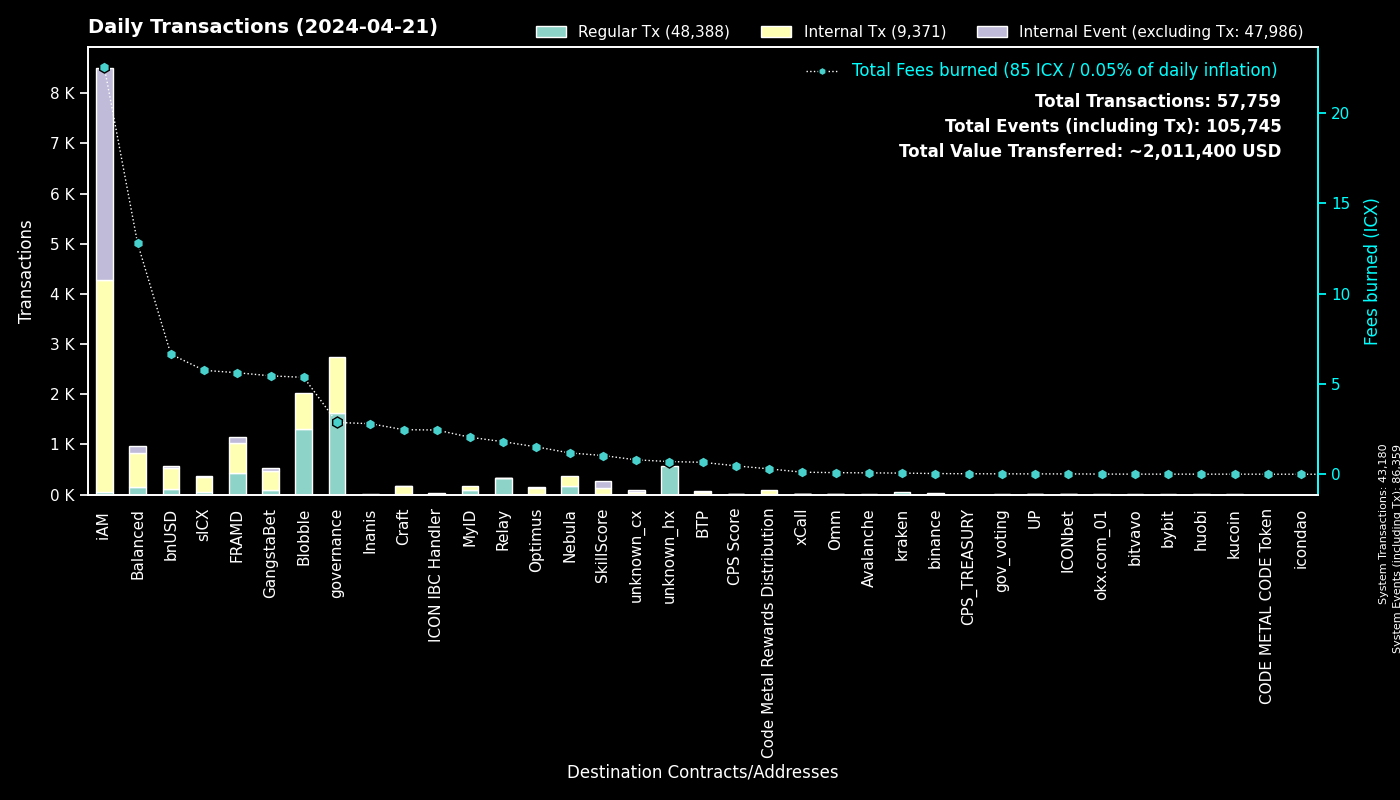

The file beside this chart, header and first rows:
to, Regular Tx, Fees burned, to_def, Internal Tx, Internal Event (excluding Tx), group
0, 43178, 0.0, System, 2, 43179, System
cx00000000000000000000000000000000000000…, 1624, 2.866, governance, 1115, 0, governance
cxf14dea1cff7ceb29a46e6d04533a08f84441e4…, 698, 2.873, Blobble Stake Token, 708, 0, Blobble
cxf2ca3b655a782f39227934d37ff3b77f9b1ebc…, 609, 2.487, Blobble, 0, 0, Blobble
cx2aa9b28a657e3121b75d3d4fe65e569398645d…, 430, 4.464, FRAMD Token, 485, 7, FRAMD
cxca5faa5a71d986a2e84dd7e6f5ff791d29901e…, 325, 1.71, Relay_4, 0, 0, Relay
cx85954d0dae92b63bf5cba03a59ca4ffe687bad…, 160, 1.158, NebulaMultiToken, 203, 0, Nebula
cx88fd7df7ddff82f7cc735c871dc519838cb235…, 110, 6.648, bnUSD, 430, 32, bnUSD
cx5a0af85407c69945eb318d4ac18e9e84218416…, 63, 3.758, GangWar Simulation, 178, 49, GangstaBet
cxba62bb61baf8dd8b6a04633fe33806547785a0…, 58, 1.793, MyID_3, 58, 0, MyID
cx2609b924e33ef00b648a409245c7ea394c4678…, 58, 5.751, sICX, 301, 18, sICX
hx68646780e14ee9097085f7280ab137c3633b4b…, 52, 0.065, kraken_hot, 0, 0, kraken
hxe0b33b682705c553fd8663479f53889cf6ccfc…, 49, 0.06125, unknown_hx, 0, 0, unknown_hx
cx14002628a4599380f391f708843044bc93dce2…, 46, 22.52, iAM Div, 4224, 4227, iAM
cx66d4d90f5f113eba575bf793570135f9b10cec…, 37, 3.136, balanced_loans, 112, 67, Balanced
hxb568381d35d3e7a6383200e8a0d30310af20b9…, 31, 0.03875, binance_hot, 0, 0, binance
cx694e8c9f1a05c8c3719f30d46b97697960e428…, 27, 0.255, MyID_2, 27, 0, MyID
cx44250a12074799e26fdeee75648ae47e2cc842…, 24, 0.4122, balanced_governance, 0, 0, Balanced
cx2dc662031f3d62bcdba4f63e9bf827767c8475…, 19, 1.038, SkillScore, 118, 131, SkillScore
cxf61cd5a45dc9f91c15aa65831a30a90d59a096…, 15, 2.402, balanced_baln, 133, 18, Balanced
cxe971c0a92c58db502e4a224efc6ba311eb1c17…, 14, 2.801, Inanis Treasury, 0, 0, Inanis
cx203d9cd2a669be67177e997b8948ce2c35caff…, 14, 2.153, balanced_dividends, 132, 2, Balanced
cx21e94c08c03daee80c25d8ee3ea22a20786ec2…, 14, 2.294, balanced_router, 162, 17, Balanced
cxa0af3165c08318e988cb30993b3048335b94af…, 13, 0.346, balanced_dex, 28, 4, Balanced
cx28b2ec885b50c8a93da752f2d0467a67127a70…, 12, 0.5979, CROWN, 63, 4, GangstaBet
cxd17316e24ee40f2ef8ed6f3a497311db1b3520…, 11, 0.2052, GangstaVerse LootBox, 56, 0, GangstaBet
cx10d59e8103ab44635190bd4139dbfd682fa2d0…, 11, 0.6323, balanced_rewards, 22, 20, Balanced
cx622bbab73698f37dbef53955fd3decffeb0b0c…, 11, 2.45, ICON IBC Handler, 3, 15, ICON IBC Handler
cxd82fb5d3effecd8c9071a4bba3856ad7222c4b…, 10, 0.7942, Balanced Savings, 40, 1, Balanced
hxb3a486783b7d0c0c4fec74c98c50c717568eda…, 10, 0.0125, unknown_hx, 0, 0, unknown_hx
hx85532472e789802a943bd34a8aeb86668bc232…, 9, 0.01125, okx.com_01, 0, 0, okx.com_01
cx9f4ab72f854d3ccdc59aa6f2c3e2215dd62e87…, 8, 0.4659, CPS Score, 8, 0, CPS Score
cx7ecb16e4c143b95e01d05933c17cb986cfe618…, 8, 1.383, CraftRewards, 60, 3, Craft
cx28497aef34ec44ad2be9249daddfbe34b54f30…, 7, 0.09404, Balanced Bribe, 7, 0, Balanced
cx5b5a03cb525a1845d0af3a872d525b18a810ac…, 7, 0.3176, btp-0x38.bsc-BTCB, 29, 3, BTP
hx6b91c8dea3114de74ecfa85908b875778c2b59…, 6, 0.0075, bybit, 0, 0, bybit
hx3770b6ac37402de04f6af4f5541cf68361fbf2…, 6, 0.0075, unknown_hx, 0, 0, unknown_hx
hxa390d24fdcba68515b492ffc553192802706a1…, 6, 0.0075, bitvavo_hot, 0, 0, bitvavo
cxaa99a164586883eed0322d62a31946dfa9491f…, 5, 0.0262, optimus_rewards, 10, 2, Optimus
cx6139a27c15f1653471ffba0b4b88dc15de7e32…, 5, 0.8811, gangstabet_token, 77, 6, GangstaBet
hxd9fb974459fe46eb9d5a7c438f17ae6e75c0f2…, 5, 0.00625, huobi, 0, 0, huobi
cx43e2eec79eb76293c298f2b17aec06097be606…, 5, 0.1751, balanced_staking, 16, 3, Balanced
hx2f1377f549e31534bcc7d02a1ba23c1a5d289f…, 5, 0.00625, unknown_hx, 0, 0, unknown_hx
hxbb984f278abd66ae2155edbd91f8c87ce98411…, 5, 0.00625, kucoin, 0, 0, kucoin
hx133323c2e990994816b548a9e7eb080a5eac80…, 5, 0.00625, unknown_hx, 0, 0, unknown_hx
cx2e6d0fc0eca04965d06038c8406093337f085f…, 4, 1.029, Craft, 66, 5, Craft
hxf02e8eb680ae2d1959b3fde46d9f5ad2fe5155…, 4, 0.005, unknown_hx, 0, 0, unknown_hx
hx0c65769342c65e2206893f855793d33d0732c5…, 4, 0.005, unknown_hx, 0, 0, unknown_hx
cx9c4698411c6d9a780f605685153431dcda0460…, 4, 0.05193, Auction, 22, 1, Craft
cxc0b5b52c9f8b4251a47e91dda3bd61e5512cd7…, 4, 0.01949, TapToken, 12, 0, ICONbet
cx0cf826b9756e5a69f1f83a7717a2f2d8156940…, 4, 0.02091, uTAP, 12, 0, UP
cx917f88460d4ebec1fd656d4dbe51131a37d168…, 4, 0.02619, unknown_cx, 0, 3, unknown_cx
hx292f04d5567116cbe128954b55ea035e93c74f…, 4, 0.005, unknown_hx, 0, 0, unknown_hx
hxb6ff13c0753f52ea84b1d3abfe3203871c0fcb…, 3, 0.00375, unknown_hx, 0, 0, unknown_hx
hxd182113fea7ae3164871bfda90ec8652123aa3…, 3, 0.00375, unknown_hx, 0, 0, unknown_hx
hx1a727577686a20eeeb67251b330e026e5597db…, 3, 0.00375, unknown_hx, 0, 0, unknown_hx
hx04bd60201d19da874417f1f37762fa40eff799…, 3, 0.00375, unknown_hx, 0, 0, unknown_hx
hxb611b26f8ef4c8d515de4d23f62316eb1ad842…, 3, 0.00375, unknown_hx, 0, 0, unknown_hx
cxa07f426062a1384bdd762afa6a87d123fbc81c…, 3, 0.1151, xCall, 7, 9, xCall
cxc83f6eaf7e123f656657ebac3b09bc7a38e323…, 3, 0.2982, Code Metal Rewards Distribution, 95, 0, Code Metal Rewards Distribution
... 467 more rows
